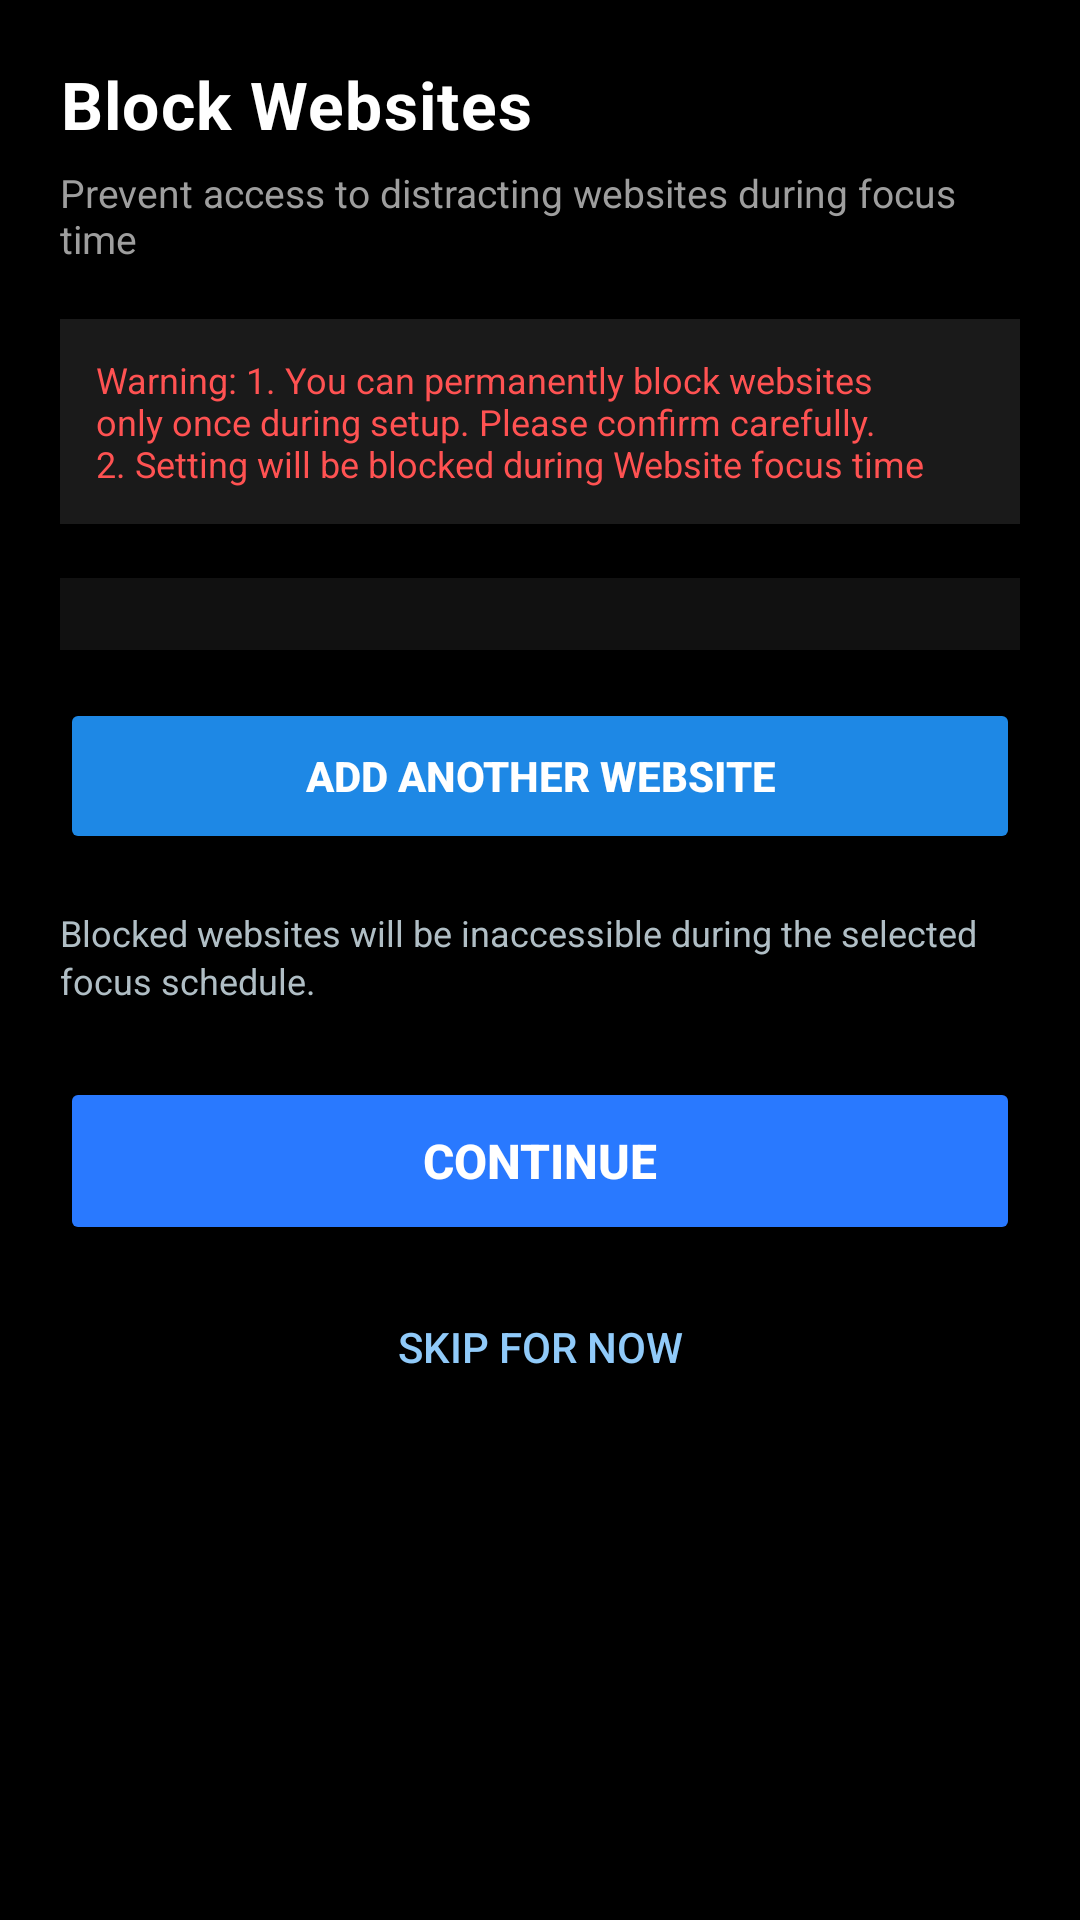

Write the Android layout XML for this screen, with the resource values it uses.
<!-- AndroidManifest.xml: application theme Theme.NoOption -->
<!-- res/layout/activity_permanent_website_selection.xml -->
<?xml version="1.0" encoding="utf-8"?>
<ScrollView xmlns:android="http://schemas.android.com/apk/res/android"
    android:layout_width="match_parent"
    android:layout_height="match_parent"
    android:background="#000000"
    android:padding="20dp">

    <LinearLayout
        android:layout_width="match_parent"
        android:layout_height="wrap_content"
        android:orientation="vertical">

        
        <TextView
            android:id="@+id/tvTitle"
            android:layout_width="wrap_content"
            android:layout_height="wrap_content"
            android:text="Block Websites"
            android:textSize="22sp"
            android:textStyle="bold"
            android:textColor="#FFFFFF"
            android:letterSpacing="0.02"
            android:layout_marginBottom="6dp"/>

        
        <TextView
            android:id="@+id/tvSubtitle"
            android:layout_width="wrap_content"
            android:layout_height="wrap_content"
            android:text="Prevent access to distracting websites during focus time"
            android:textSize="13sp"
            android:textColor="#9E9E9E"
            android:layout_marginBottom="18dp"/>

        
        <TextView
            android:id="@+id/tvWarning"
            android:layout_width="match_parent"
            android:layout_height="wrap_content"
            android:text="Warning: 1. You can permanently block websites only once during setup. Please confirm carefully.
                                    2. Setting will be blocked during Website focus time"
            android:textSize="12sp"
            android:textColor="#FF5252"
            android:padding="12dp"
            android:background="#1A1A1A"
            android:layout_marginBottom="18dp"/>


        
        <LinearLayout
            android:id="@+id/websiteContainer"
            android:layout_width="match_parent"
            android:layout_height="wrap_content"
            android:orientation="vertical"
            android:padding="12dp"
            android:background="#111111"
            android:textColor="#FFFFFF"
            android:textColorHint="#777777"
            android:layout_marginBottom="16dp"/>

        
        <Button
            android:id="@+id/btnAddWebsite"
            android:layout_width="match_parent"
            android:layout_height="52dp"
            android:text="Add another website"
            android:textColor="#FFFFFF"
            android:textStyle="bold"
            android:backgroundTint="#1E88E5"
            android:layout_marginBottom="18dp"/>

        
        <TextView
            android:id="@+id/tvInfo"
            android:layout_width="wrap_content"
            android:layout_height="wrap_content"
            android:text="Blocked websites will be inaccessible during the selected focus schedule."
            android:textSize="12sp"
            android:textColor="#B0BEC5"
            android:lineSpacingExtra="2dp"
            android:layout_marginBottom="24dp"/>

        
        <Button
            android:id="@+id/btnContinueWebsite"
            android:layout_width="match_parent"
            android:layout_height="56dp"
            android:text="Continue"
            android:textStyle="bold"
            android:textSize="16sp"
            android:textColor="#FFFFFF"
            android:backgroundTint="#2979FF"
            android:layout_marginBottom="10dp"/>

        
        <Button
            android:id="@+id/btnSkipWebsite"
            android:layout_width="match_parent"
            android:layout_height="48dp"
            android:text="Skip for now"
            android:textColor="#90CAF9"
            android:backgroundTint="#000000"/>

    </LinearLayout>
</ScrollView>
<!-- resources referenced by this layout -->
<resources>
  <style name="Theme.NoOption" parent="Base.Theme.NoOption" />
  <style name="Base.Theme.NoOption" parent="Theme.Material3.DayNight.NoActionBar">
  
          
          <item name="colorPrimary">#0A0F1F</item>       
          <item name="colorPrimaryVariant">#0A0F1F</item>
          <item name="colorOnPrimary">#FFFFFF</item>
  
          
          <item name="colorSecondary">#2979FF</item>
          <item name="colorOnSecondary">#FFFFFF</item>
  
          
          <item name="android:windowBackground">#000000</item>
  
          
          <item name="android:statusBarColor">#0A0F1F</item>
  
          
          <item name="android:windowLightStatusBar">false</item>
  
          
          <item name="android:windowDrawsSystemBarBackgrounds">true</item>
  
      </style>
</resources>
